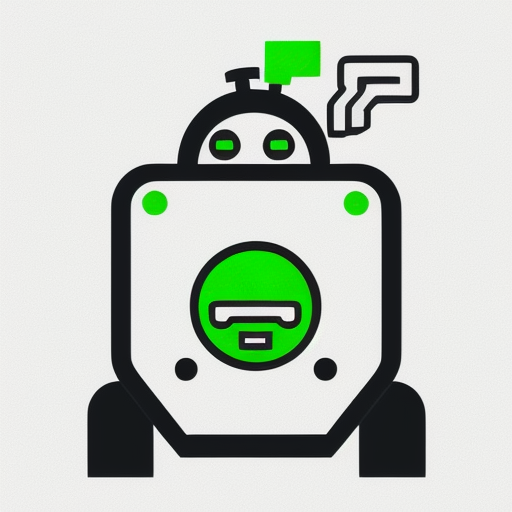
Generation parameters embedded in this image by AUTOMATIC1111 Stable Diffusion web UI or a fork of it (Forge, ...) (PNG 'parameters' text chunk):
Simple and iconic icon design of combining JT, smoke from cigarette, and cute robot motifs, vector drawing, trending on behance ,simple, minimal, cute, happy, white background and green contents,
Negative prompt: photorealistic, complicated, horror, scary, shadow, 
Steps: 20, Sampler: DPM++ 2M SDE Karras, CFG scale: 7, Seed: 3543147443, Size: 512x512, Model hash: 107d2a241b, Model: cyberrealistic_v31, Version: v1.4.0-2-g8d0078b6